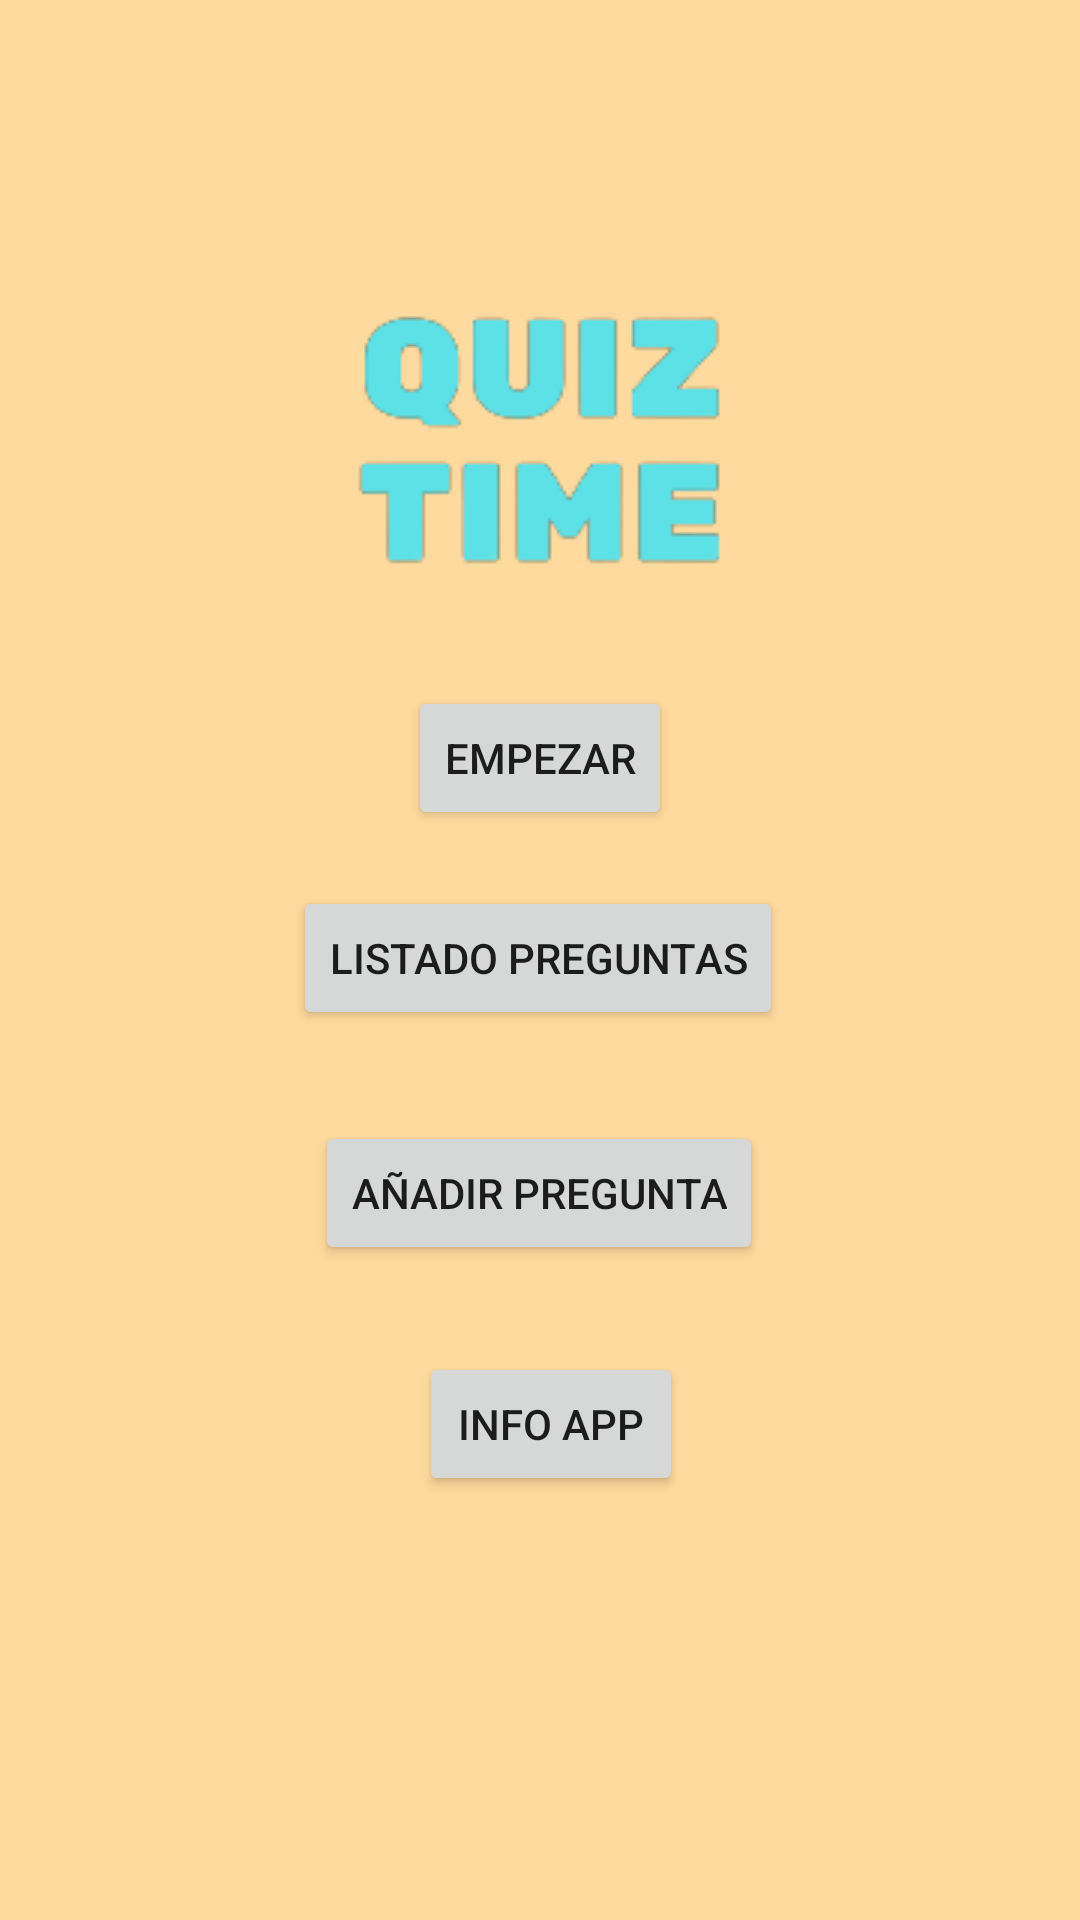

This screen was rendered from an Android layout file. Write that file and the resources it references.
<!-- AndroidManifest.xml: application theme Theme.Quizz -->
<!-- res/layout/activity_main.xml -->
<?xml version="1.0" encoding="utf-8"?>
<androidx.constraintlayout.widget.ConstraintLayout xmlns:android="http://schemas.android.com/apk/res/android"
    xmlns:app="http://schemas.android.com/apk/res-auto"
    xmlns:tools="http://schemas.android.com/tools"
    android:layout_width="match_parent"
    android:layout_height="match_parent"
    android:background="#FFDA9E"
    tools:context=".MainActivity">

    <Button
        android:id="@+id/btnEmpezar"
        android:layout_width="wrap_content"
        android:layout_height="wrap_content"
        android:text="Empezar"
        android:onClick="btnStart"
        app:layout_constraintBottom_toBottomOf="parent"
        app:layout_constraintEnd_toEndOf="parent"
        app:layout_constraintStart_toStartOf="parent"
        app:layout_constraintTop_toTopOf="parent"
        app:layout_constraintVertical_bias="0.386" />

    <Button
        android:id="@+id/btnListaPreguntas"
        android:layout_width="wrap_content"
        android:layout_height="wrap_content"
        android:onClick="btnPreguntas"
        android:text="LISTADO PREGUNTAS"
        app:layout_constraintBottom_toBottomOf="parent"
        app:layout_constraintEnd_toEndOf="parent"
        app:layout_constraintHorizontal_bias="0.497"
        app:layout_constraintStart_toStartOf="parent"
        app:layout_constraintTop_toTopOf="parent"
        app:layout_constraintVertical_bias="0.499" />

    <Button
        android:id="@+id/btnInfoApp"
        android:layout_width="wrap_content"
        android:layout_height="wrap_content"
        android:text="INFO APP"
        android:onClick="btnInfo"
        app:layout_constraintBottom_toBottomOf="parent"
        app:layout_constraintEnd_toEndOf="parent"
        app:layout_constraintHorizontal_bias="0.514"
        app:layout_constraintStart_toStartOf="parent"
        app:layout_constraintTop_toTopOf="parent"
        app:layout_constraintVertical_bias="0.761" />

    <Button
        android:id="@+id/btnAddPregunta"
        android:layout_width="wrap_content"
        android:layout_height="wrap_content"
        android:text="Añadir pregunta"
        android:onClick="btnAdd"
        app:layout_constraintBottom_toBottomOf="parent"
        app:layout_constraintEnd_toEndOf="parent"
        app:layout_constraintHorizontal_bias="0.498"
        app:layout_constraintStart_toStartOf="parent"
        app:layout_constraintTop_toTopOf="parent"
        app:layout_constraintVertical_bias="0.631" />

    <ImageView
        android:id="@+id/imageView"
        android:layout_width="wrap_content"
        android:layout_height="wrap_content"
        app:layout_constraintBottom_toBottomOf="parent"
        app:layout_constraintEnd_toEndOf="parent"
        app:layout_constraintHorizontal_bias="0.498"
        app:layout_constraintStart_toStartOf="parent"
        app:layout_constraintTop_toTopOf="parent"
        app:layout_constraintVertical_bias="0.179"
        app:srcCompat="@drawable/quiz_time" />
</androidx.constraintlayout.widget.ConstraintLayout>
<!-- resources referenced by this layout -->
<resources>
  <!-- drawable quiz_time: png bitmap (drawable, 4991 bytes) -->
  <style name="Theme.Quizz" parent="Theme.MaterialComponents.DayNight.DarkActionBar">
          
          <item name="colorPrimary">@color/purple_500</item>
          <item name="colorPrimaryVariant">@color/purple_700</item>
          <item name="colorOnPrimary">@color/white</item>
          
          <item name="colorSecondary">@color/teal_200</item>
          <item name="colorSecondaryVariant">@color/teal_700</item>
          <item name="colorOnSecondary">@color/black</item>
          
          <item name="android:statusBarColor">?attr/colorPrimaryVariant</item>
          
      </style>
  <!-- not gathered from this repository: default colours our renderer supplied (Android Studio template values) -->
  <color name="purple_500">#FF6200EE</color>
  <color name="purple_700">#FF3700B3</color>
  <color name="teal_200">#FF03DAC5</color>
  <color name="teal_700">#FF018786</color>
  <color name="black">#FF000000</color>
  <color name="white">#FFFFFFFF</color>
</resources>
